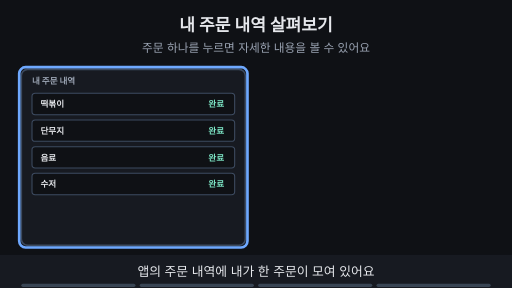
t = 0.00 s
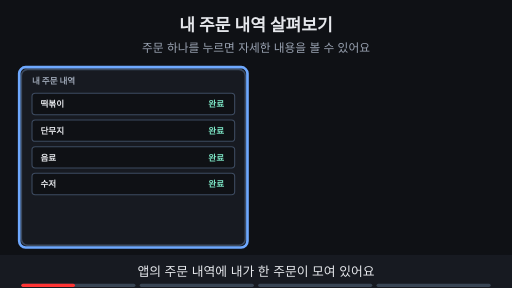
t = 1.76 s
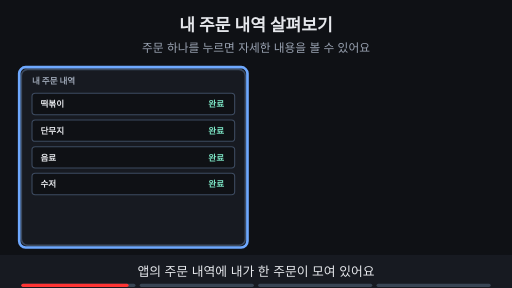
t = 3.53 s
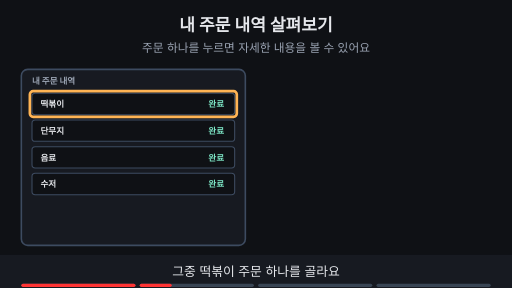
t = 4.80 s
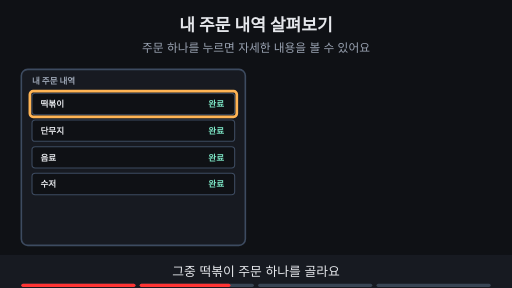
t = 6.73 s
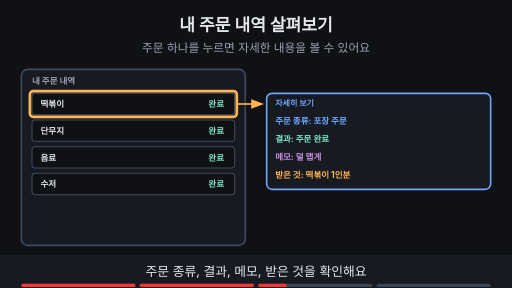
t = 8.44 s

The animated SVG that drew these frames (rendered in a browser with its animation timeline set to each time). Animation: 12 SMIL elements (animate=12); frames cover the first 8.44 s, repeats indefinitely.

<svg xmlns="http://www.w3.org/2000/svg" viewBox="0 0 960 540" width="960" height="540" font-family="-apple-system,'Apple SD Gothic Neo','Segoe UI',sans-serif">
<title>내 주문 내역 살펴보기</title>
<rect width="960" height="540" fill="#0f1115"/>
<text x="480" y="58" text-anchor="middle" font-size="32" font-weight="700" fill="#e6e8ec">내 주문 내역 살펴보기</text>
<text x="480" y="98" text-anchor="middle" font-size="22" fill="#9aa3b2">주문 하나를 누르면 자세한 내용을 볼 수 있어요</text>
<rect x="40" y="130" width="420" height="330" rx="12" fill="#171a21" stroke="#3d4b60" stroke-width="3"/><text x="60" y="158" text-anchor="start" font-size="16" font-weight="700" fill="#9aa3b2">내 주문 내역</text><rect x="60" y="175" width="380" height="40" rx="6" fill="#0f1115" stroke="#3d4b60" stroke-width="2"/><text x="76" y="201" text-anchor="start" font-size="16" font-weight="700" fill="#e6e8ec">떡볶이</text><text x="420" y="201" text-anchor="end" font-size="16" font-weight="700" fill="#7ee7c7">완료</text><rect x="60" y="225" width="380" height="40" rx="6" fill="#0f1115" stroke="#3d4b60" stroke-width="2"/><text x="76" y="251" text-anchor="start" font-size="16" font-weight="700" fill="#e6e8ec">단무지</text><text x="420" y="251" text-anchor="end" font-size="16" font-weight="700" fill="#7ee7c7">완료</text><rect x="60" y="275" width="380" height="40" rx="6" fill="#0f1115" stroke="#3d4b60" stroke-width="2"/><text x="76" y="301" text-anchor="start" font-size="16" font-weight="700" fill="#e6e8ec">음료</text><text x="420" y="301" text-anchor="end" font-size="16" font-weight="700" fill="#7ee7c7">완료</text><rect x="60" y="325" width="380" height="40" rx="6" fill="#0f1115" stroke="#3d4b60" stroke-width="2"/><text x="76" y="351" text-anchor="start" font-size="16" font-weight="700" fill="#e6e8ec">수저</text><text x="420" y="351" text-anchor="end" font-size="16" font-weight="700" fill="#7ee7c7">완료</text><g opacity="1"><animate attributeName="opacity" values="1;1;0;0" keyTimes="0;0.235;0.250;1" dur="15s" repeatCount="indefinite"/><rect x="36" y="126" width="428" height="338" rx="12" fill="none" stroke="#6ea8fe" stroke-width="5"/></g><g opacity="0"><animate attributeName="opacity" values="0;0;1;1" keyTimes="0;0.250;0.265;1" dur="15s" repeatCount="indefinite"/><rect x="56" y="171" width="388" height="48" rx="6" fill="none" stroke="#ffb454" stroke-width="5"/></g><g opacity="0"><animate attributeName="opacity" values="0;0;1;1" keyTimes="0;0.500;0.515;1" dur="15s" repeatCount="indefinite"/><rect x="500" y="175" width="420" height="180" rx="10" fill="#171a21" stroke="#6ea8fe" stroke-width="3"/><text x="516" y="199" text-anchor="start" font-size="15" font-weight="700" fill="#6ea8fe">자세히 보기</text><text x="516" y="232" text-anchor="start" font-size="16" font-weight="700" fill="#6ea8fe">주문 종류: 포장 주문</text><text x="516" y="266" text-anchor="start" font-size="16" font-weight="700" fill="#7ee7c7">결과: 주문 완료</text><text x="516" y="300" text-anchor="start" font-size="16" font-weight="700" fill="#c792ea">메모: 덜 맵게</text><text x="516" y="334" text-anchor="start" font-size="16" font-weight="700" fill="#ffb454">받은 것: 떡볶이 1인분</text><line x1="445" y1="195" x2="479" y2="195" stroke="#ffb454" stroke-width="3"/><polygon points="495,195 471,186 471,204" fill="#ffb454"/></g><g opacity="0"><animate attributeName="opacity" values="0;0;1;1" keyTimes="0;0.750;0.765;1" dur="15s" repeatCount="indefinite"/><rect x="626" y="404" width="168" height="32" rx="16" fill="#7ee7c7" stroke="#7ee7c7" stroke-width="2"/><text x="710" y="425.76" text-anchor="middle" font-size="16" font-weight="700" fill="#0f1115">내 주문 내역만 봐요</text><text x="710" y="455" text-anchor="middle" font-size="15" font-weight="700" fill="#ff7b72">남의 주문을 몰래 엿보지 않아요</text></g>
<rect x="0" y="478" width="960" height="62" fill="#171a21"/>
<g opacity="1"><animate attributeName="opacity" values="1;1;0;0" keyTimes="0;0.235;0.250;1" dur="15s" repeatCount="indefinite"/><text x="480" y="518" text-anchor="middle" font-size="24" fill="#e6e8ec">앱의 주문 내역에 내가 한 주문이 모여 있어요</text></g>
<g opacity="0"><animate attributeName="opacity" values="0;0;1;1;0;0" keyTimes="0;0.250;0.265;0.485;0.500;1" dur="15s" repeatCount="indefinite"/><text x="480" y="518" text-anchor="middle" font-size="24" fill="#e6e8ec">그중 떡볶이 주문 하나를 골라요</text></g>
<g opacity="0"><animate attributeName="opacity" values="0;0;1;1;0;0" keyTimes="0;0.500;0.515;0.735;0.750;1" dur="15s" repeatCount="indefinite"/><text x="480" y="518" text-anchor="middle" font-size="24" fill="#e6e8ec">주문 종류, 결과, 메모, 받은 것을 확인해요</text></g>
<g opacity="0"><animate attributeName="opacity" values="0;0;1;1" keyTimes="0;0.750;0.765;1" dur="15s" repeatCount="indefinite"/><text x="480" y="518" text-anchor="middle" font-size="24" fill="#e6e8ec">내 주문만 보고, 남의 주문은 엿보지 않아요</text></g>

<g aria-label="재생 진행 막대" data-stage-count="4"><g class="progress-segment" data-stage="1"><rect x="40" y="532" width="214" height="6" rx="3" fill="#394554"/><rect x="40" y="532" width="0" height="6" rx="3" fill="#ff3434"><animate attributeName="width" values="0;214;214" keyTimes="0;0.250000;1" dur="15s" repeatCount="indefinite"/></rect></g><g class="progress-segment" data-stage="2"><rect x="262" y="532" width="214" height="6" rx="3" fill="#394554"/><rect x="262" y="532" width="0" height="6" rx="3" fill="#ff3434"><animate attributeName="width" values="0;0;214;214" keyTimes="0;0.250000;0.500000;1" dur="15s" repeatCount="indefinite"/></rect></g><g class="progress-segment" data-stage="3"><rect x="484" y="532" width="214" height="6" rx="3" fill="#394554"/><rect x="484" y="532" width="0" height="6" rx="3" fill="#ff3434"><animate attributeName="width" values="0;0;214;214" keyTimes="0;0.500000;0.750000;1" dur="15s" repeatCount="indefinite"/></rect></g><g class="progress-segment" data-stage="4"><rect x="706" y="532" width="214" height="6" rx="3" fill="#394554"/><rect x="706" y="532" width="0" height="6" rx="3" fill="#ff3434"><animate attributeName="width" values="0;0;214" keyTimes="0;0.750000;1" dur="15s" repeatCount="indefinite"/></rect></g></g></svg>
